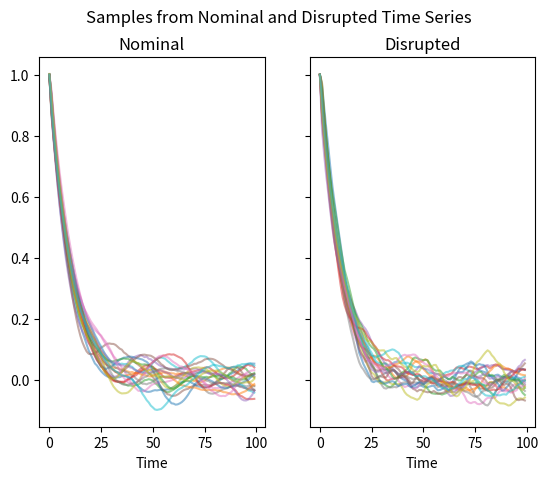

Source code (Python):
"""Generative models"""

from abc import ABC, abstractmethod

import numpy as np
from matplotlib import pyplot as plt
from scipy import stats as ss


class GenerativeModel(ABC):
    """Base class for defining a generative model"""

    def __init__(self, dim: int):
        if dim < 1:
            raise ValueError(
                f"Expected dim to be non-zero positive integer, got {dim} instead."
            )
        self.dim = int(dim)

    @abstractmethod
    def p(self, x: np.array) -> float:
        raise NotImplementedError

    @abstractmethod
    def sample(self, n: int) -> list[np.array]:
        raise NotImplementedError


class NominalModel(GenerativeModel):
    """
    Defines nominal behavior
    Is a Gaussian Process
    """

    def __init__(self, dim: int):
        super().__init__(dim)
        self._version = "2.0"
        self.dist = ss.multivariate_normal(
            mean=[self.mean(t) for t in range(self.dim)],
            cov=[
                [self.cov(t1, t2) for t1 in range(self.dim)] for t2 in range(self.dim)
            ],
            allow_singular=False,
        )

    def mean(self, t: float) -> float:
        """computes the mean function at index t"""
        return np.exp(-t / 10)

    def cov(self, t1: float, t2: float) -> float:
        """computes the covariance of t1, t2"""
        if (t1 == 0) or (t2 == 0):
            if t1 == t2:
                return 1e-6
            return 0.0
        process = 1e-3 * np.exp(-((t1 - t2) ** 2) / 100.0)
        noise = 1e-6 if t1 == t2 else 0.0
        return process + noise

    def p(self, x: np.array) -> float:
        """probability density at x"""
        return self.dist.pdf(x)

    def sample(self, n: int) -> list[np.array]:
        """samples from the nominal model"""
        return self.dist.rvs(size=n).reshape((n, self.dim))


class DisruptedModel(GenerativeModel):
    """
    Defines disrupted behavior
    Is a Gaussian Process
    """

    def __init__(self, dim: int):
        super().__init__(dim)
        self._version = "2.0"
        self.dist = ss.multivariate_normal(
            mean=[self.mean(t) for t in range(self.dim)],
            cov=[
                [self.cov(t1, t2) for t1 in range(self.dim)] for t2 in range(self.dim)
            ],
            allow_singular=False,
        )

    def mean(self, t: float) -> float:
        """computes the mean function at index t"""
        return np.exp(-t / 10)

    def cov(self, t1: float, t2: float) -> float:
        """computes the covariance of t1, t2"""
        if (t1 == 0) or (t2 == 0):
            if t1 == t2:
                return 1e-6
            return 0.0
        process = 1e-3 * np.exp(-((t1 - t2) ** 2) / 100.0)
        noise = 1e-6 if t1 == t2 else 0.0
        disruption = 1e-7 * t1 * t2 + 1e-3 * np.exp(-np.sin((t1 - t2) / 2.0) ** 2 / 4.0)
        return process + noise + 1e-1 * disruption

    def p(self, x: np.array) -> float:
        """probability density at x"""
        return self.dist.pdf(x)

    def sample(self, n: int) -> list[np.array]:
        """samples from the disrupted model"""
        return self.dist.rvs(size=n).reshape((n, self.dim))


if __name__ == "__main__":
    d = 100
    n = 20

    nominal = NominalModel(d)
    disrupted = DisruptedModel(d)

    fig, axs = plt.subplots(1, 2, sharex=True, sharey=True)
    fig.suptitle("Samples from Nominal and Disrupted Time Series")
    axs[0].set_title("Nominal")
    axs[0].set_xlabel("Time")
    axs[0].plot(nominal.sample(n).T, alpha=0.5)
    axs[1].set_title("Disrupted")
    axs[1].set_xlabel("Time")
    axs[1].plot(disrupted.sample(n).T, alpha=0.5)
    plt.show()
